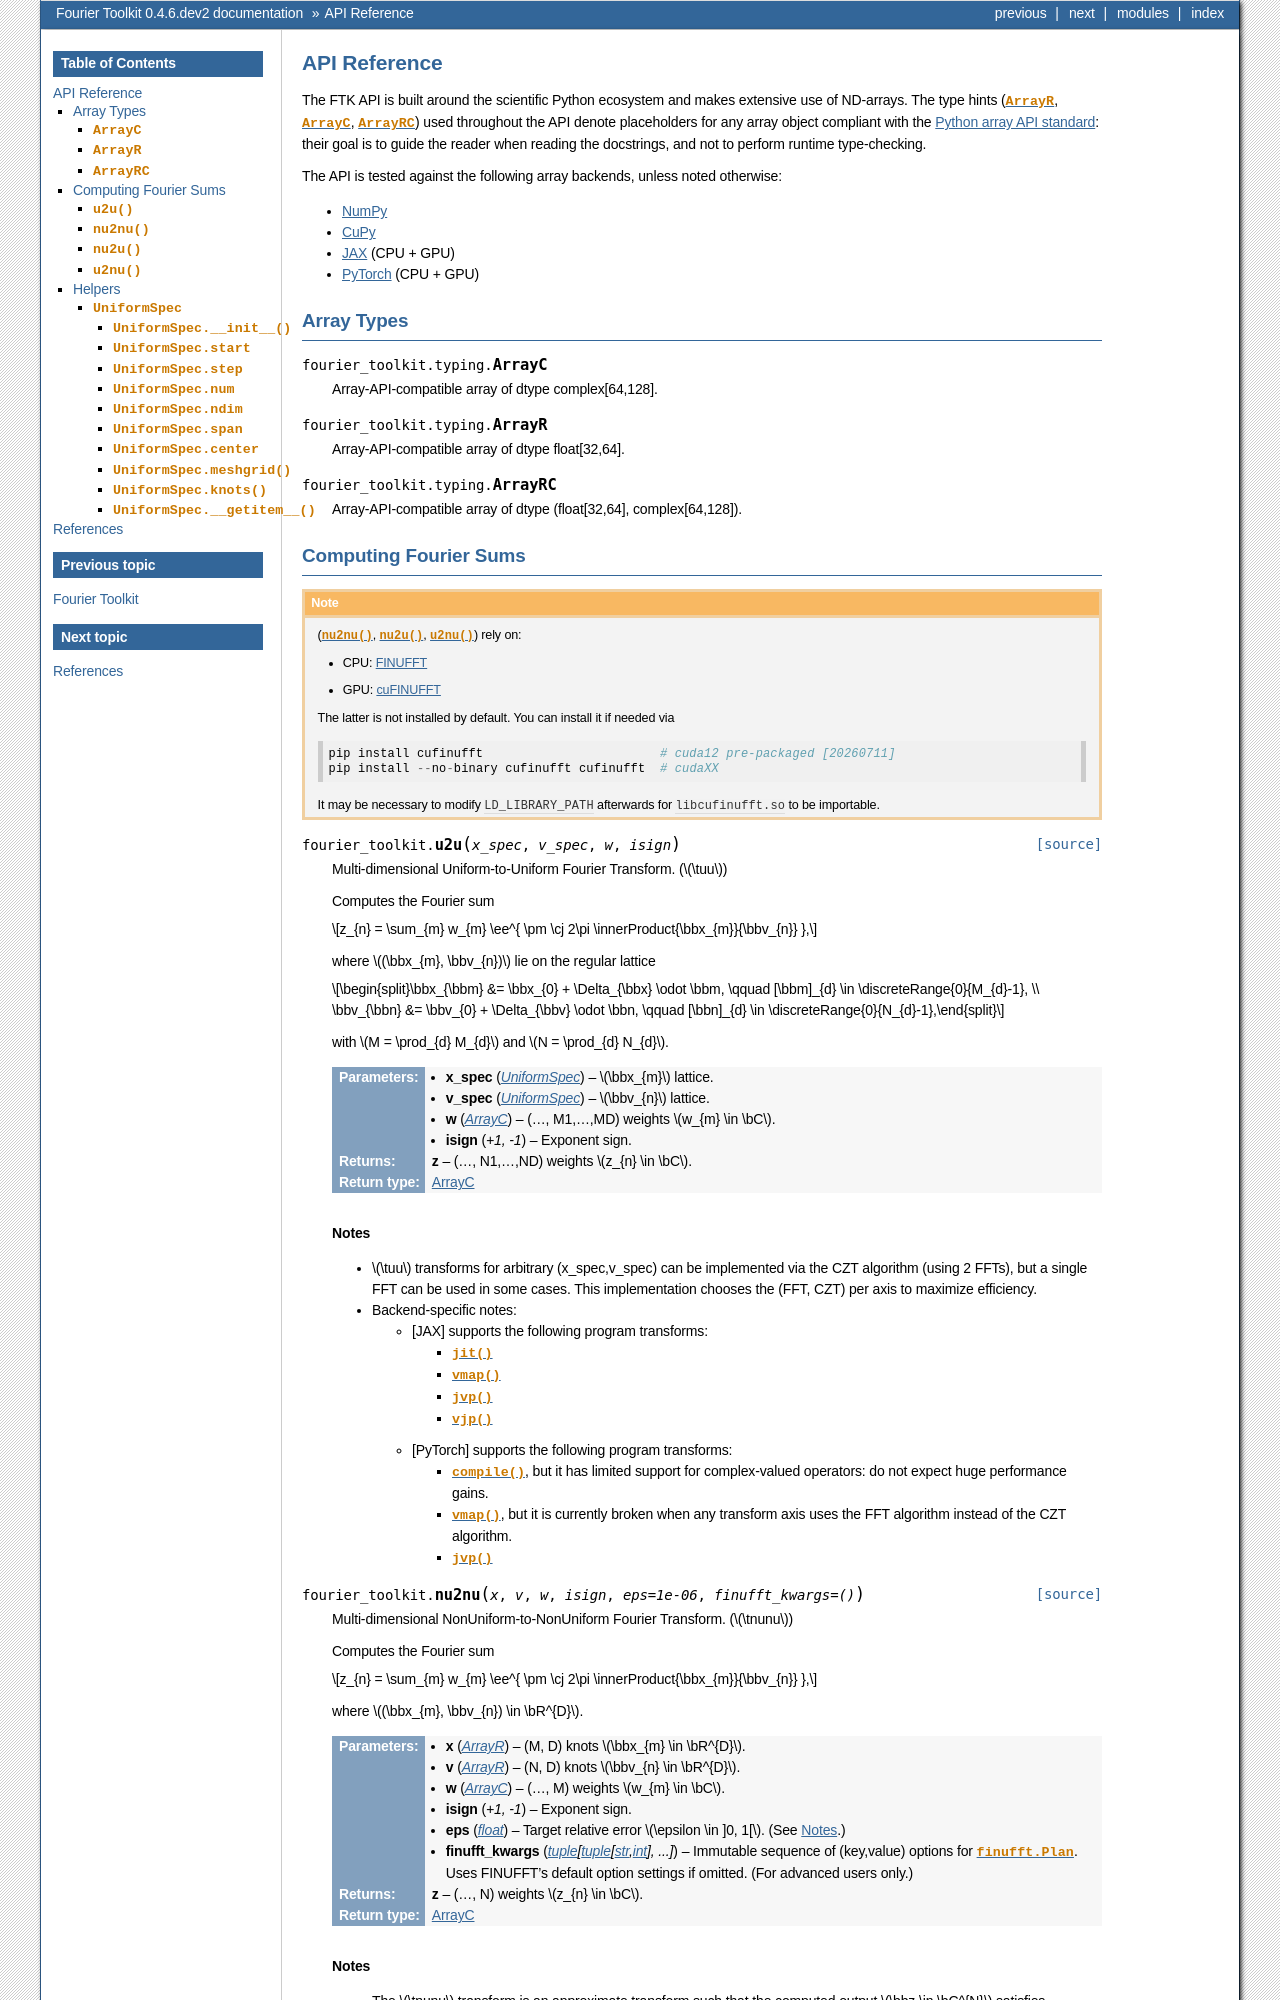

repository: SepandKashani/fourier_toolkit · page: api.html · generator: sphinx

API Reference
=============

The FTK API is built around the scientific Python ecosystem and makes extensive use of ND-arrays.
The type hints
(:py:obj:`~fourier_toolkit.typing.ArrayR`,
:py:obj:`~fourier_toolkit.typing.ArrayC`,
:py:obj:`~fourier_toolkit.typing.ArrayRC`)
used throughout the API denote placeholders for any array object compliant with the `Python array API standard <https://data-apis.org/array-api/latest/>`_: their goal is to guide the reader when reading the docstrings, and not to perform runtime type-checking.

The API is tested against the following array backends, unless noted otherwise:
